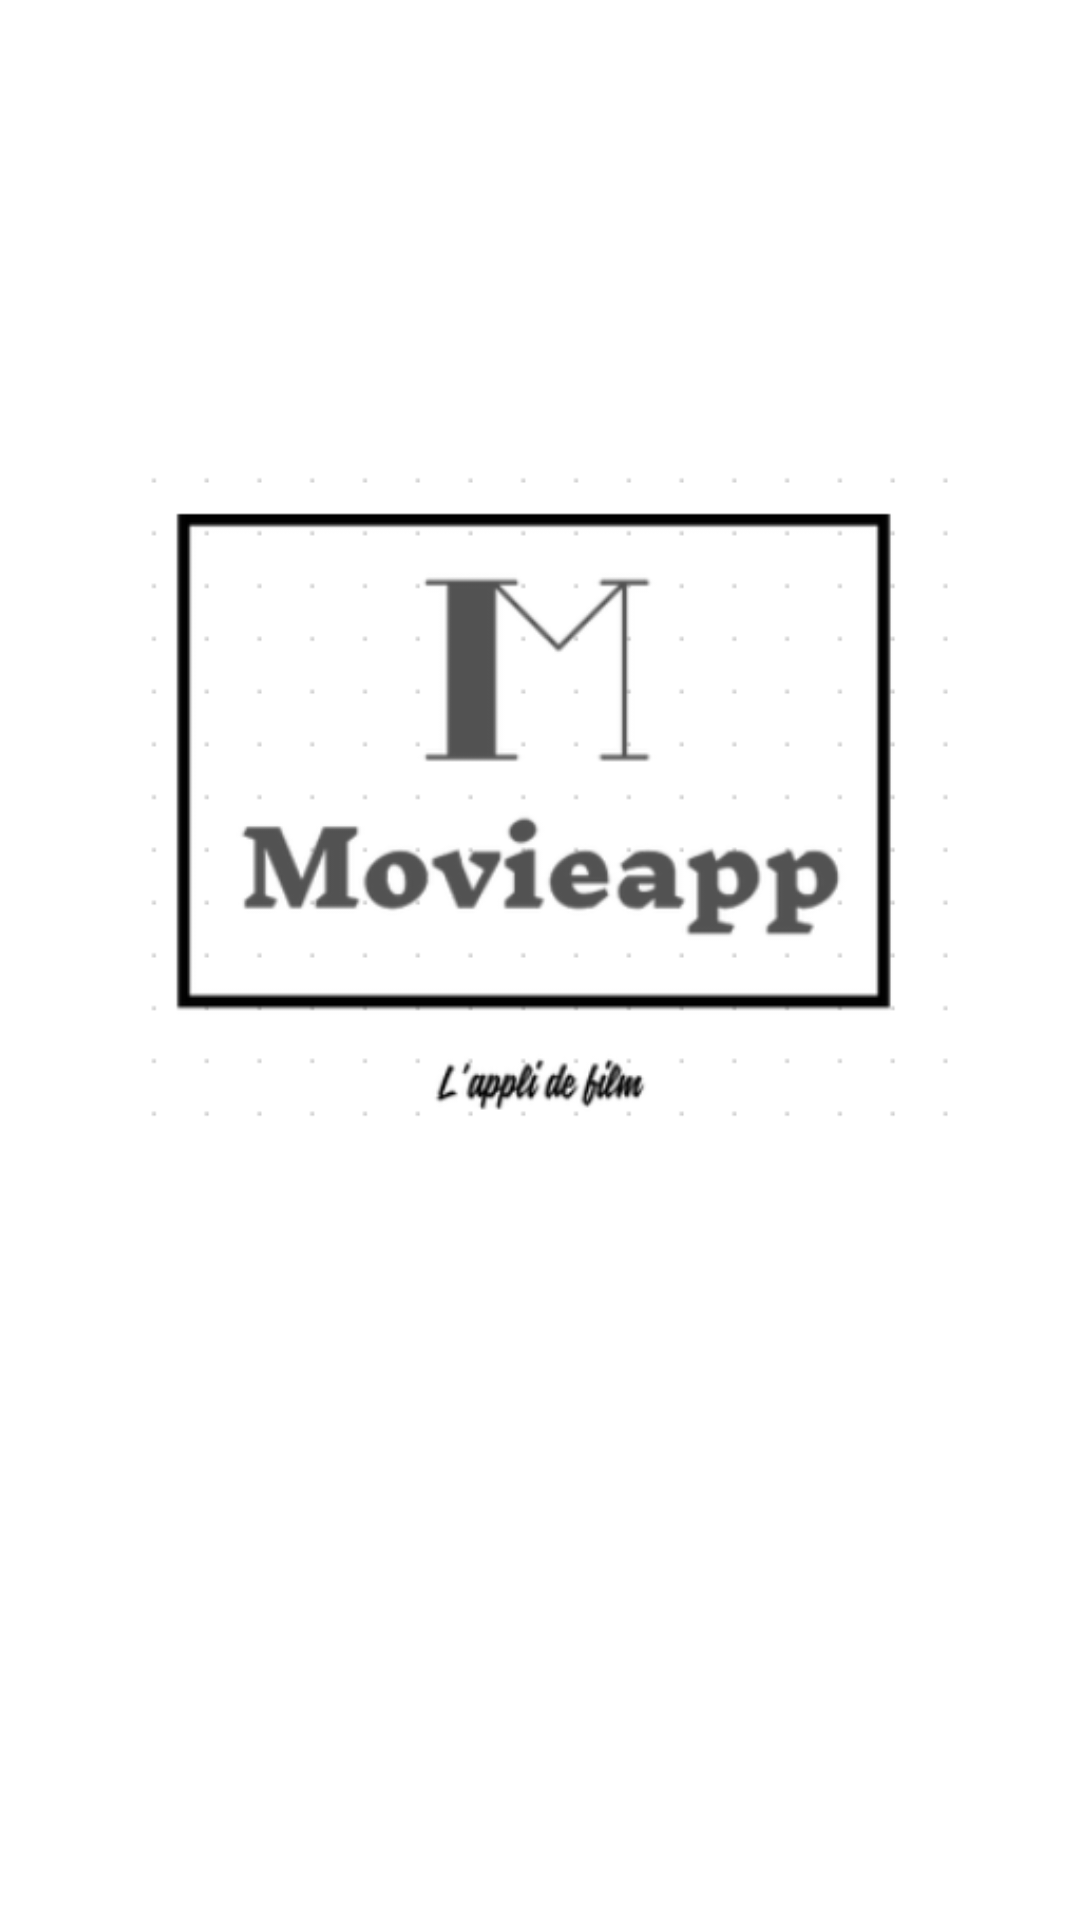

This screen was rendered from an Android layout file. Write that file and the resources it references.
<!-- AndroidManifest.xml: application theme Theme.DefaultTheme -->
<!-- res/layout/activity_splash.xml -->
<?xml version="1.0" encoding="utf-8"?>
<RelativeLayout xmlns:android="http://schemas.android.com/apk/res/android"
    xmlns:app="http://schemas.android.com/apk/res-auto"
    xmlns:tools="http://schemas.android.com/tools"
    android:layout_width="match_parent"
    android:layout_height="match_parent"
    android:background="@color/white"
    tools:context=".SplashActivity">

    <ImageView
        android:id="@+id/imageView3"
        android:layout_width="wrap_content"
        android:layout_height="wrap_content"
        android:layout_alignParentTop="true"
        android:layout_alignParentBottom="true"
        android:layout_marginTop="158dp"
        android:layout_marginBottom="266dp"
        app:srcCompat="@drawable/movieapp" />
</RelativeLayout>
<!-- resources referenced by this layout -->
<resources>
  <color name="white">#FFFFFFFF</color>
  <!-- drawable movieapp: png bitmap (drawable, 24208 bytes) -->
  <style name="Theme.DefaultTheme" parent="Base.Theme.DefaultTheme" />
  <style name="Base.Theme.DefaultTheme" parent="Theme.Material3.DayNight.NoActionBar">
          
          
      </style>
</resources>
